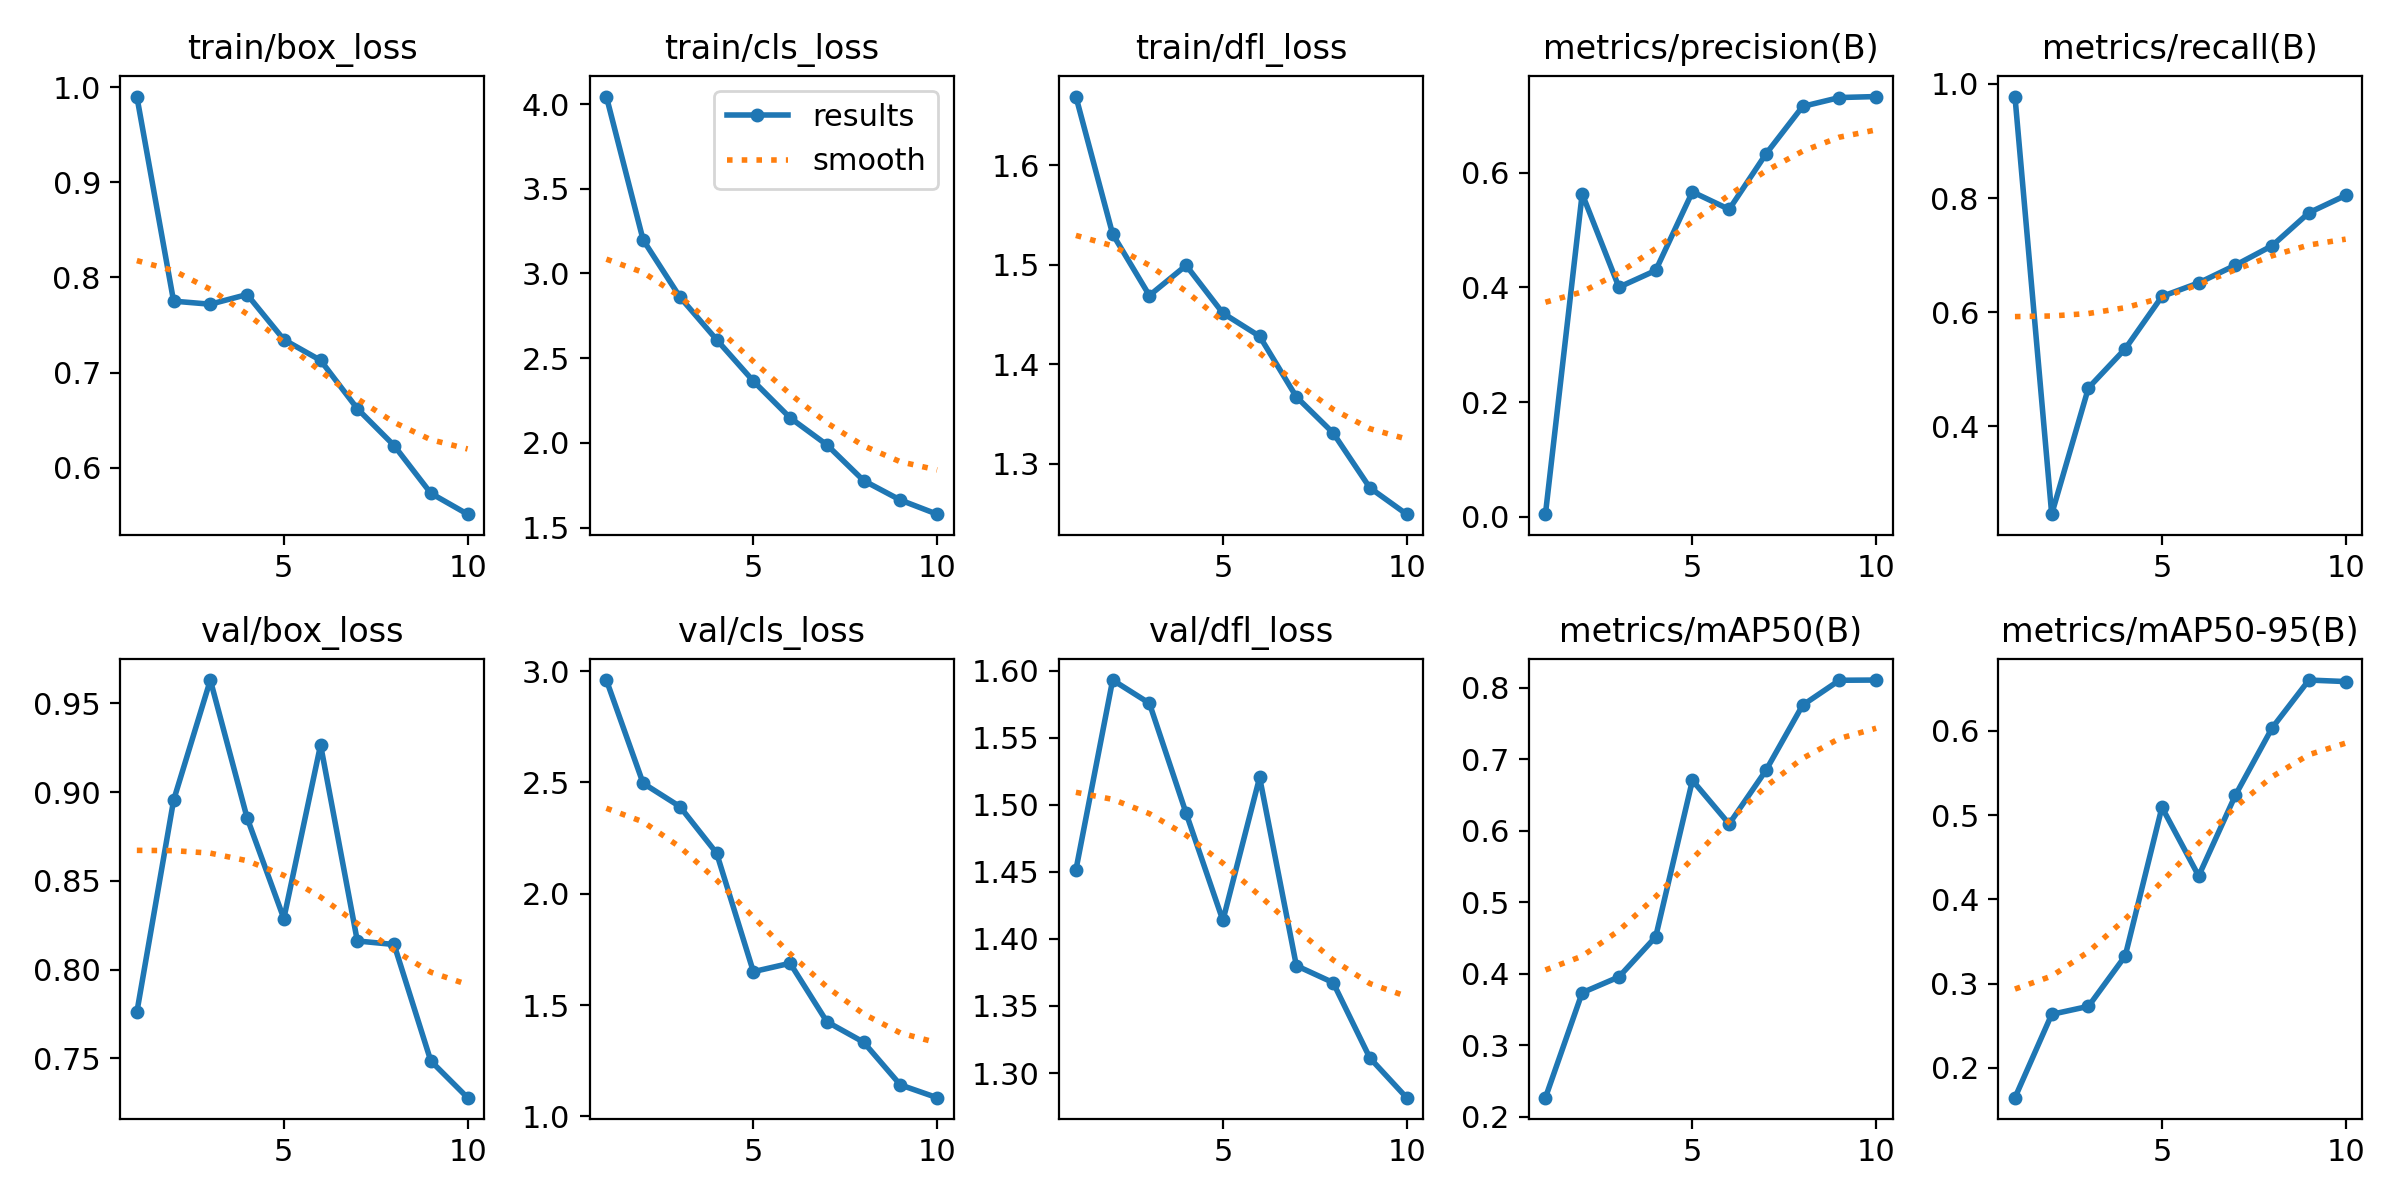

The table this chart was drawn from, first rows:
epoch, time, train/box_loss, train/cls_loss, train/dfl_loss, metrics/precision(B), metrics/recall(B), metrics/mAP50(B), metrics/mAP50-95(B), val/box_loss, val/cls_loss, val/dfl_loss, lr/pg0, lr/pg1, lr/pg2
1, 11.1, 0.99, 4.044, 1.669, 0.00415, 0.9778, 0.2268, 0.1646, 0.776, 2.959, 1.451, 0.0002502, 0.0002502, 0.0002502
2, 20.03, 0.775, 3.198, 1.531, 0.5636, 0.246, 0.3736, 0.2635, 0.8954, 2.496, 1.593, 0.0004564, 0.0004564, 0.0004564
3, 28.83, 0.7718, 2.861, 1.469, 0.4005, 0.4673, 0.3956, 0.273, 0.9632, 2.391, 1.576, 0.0006118, 0.0006118, 0.0006118
4, 37.03, 0.782, 2.609, 1.499, 0.4297, 0.5357, 0.4516, 0.3328, 0.8855, 2.182, 1.494, 0.0005406, 0.0005406, 0.0005406
5, 45.39, 0.7346, 2.364, 1.451, 0.5669, 0.6275, 0.6704, 0.5092, 0.8288, 1.65, 1.414, 0.0004645, 0.0004645, 0.0004645
6, 53.5, 0.7128, 2.148, 1.428, 0.5364, 0.6512, 0.6094, 0.4277, 0.9267, 1.688, 1.521, 0.0003883, 0.0003883, 0.0003883
7, 62.01, 0.662, 1.988, 1.367, 0.6331, 0.6823, 0.6842, 0.5236, 0.8161, 1.426, 1.38, 0.0003122, 0.0003122, 0.0003122
8, 70.21, 0.6233, 1.777, 1.331, 0.7162, 0.7164, 0.7754, 0.6035, 0.8142, 1.334, 1.367, 0.0002361, 0.0002361, 0.0002361
9, 78.53, 0.5731, 1.662, 1.276, 0.7317, 0.7742, 0.8103, 0.6602, 0.7485, 1.142, 1.311, 0.00016, 0.00016, 0.00016
10, 86.76, 0.5511, 1.579, 1.249, 0.7334, 0.8045, 0.8105, 0.6584, 0.7278, 1.084, 1.282, 8.3821e-05, 8.3821e-05, 8.3821e-05
